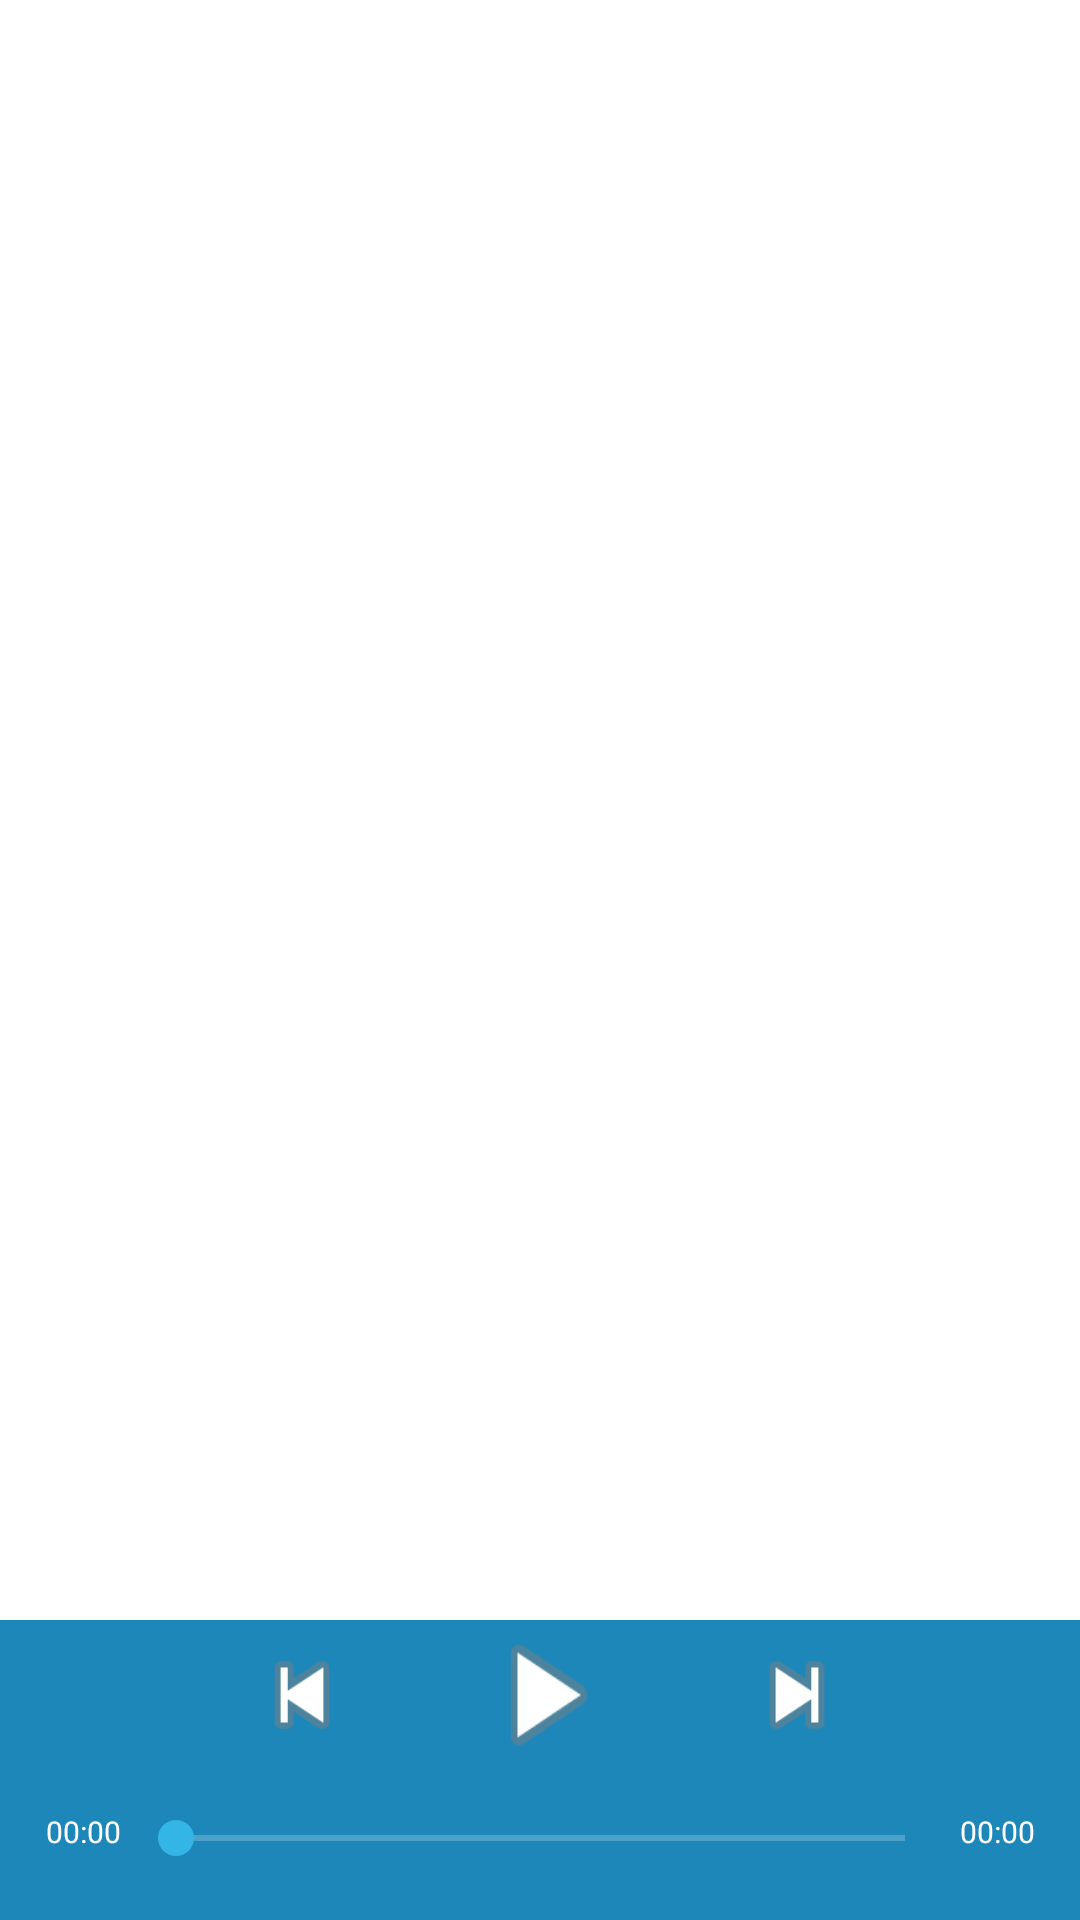

Here is an Android app screen rendered from its layout file. Give the layout XML and the strings, colors and styles it references.
<!-- AndroidManifest.xml: application theme AppTheme.Launcher -->
<!-- res/layout/fragment_user_playlist.xml -->
<?xml version="1.0" encoding="utf-8"?>
<FrameLayout xmlns:android="http://schemas.android.com/apk/res/android"
        android:layout_width="match_parent"
        android:layout_height="match_parent"
        xmlns:tools="http://schemas.android.com/tools"
        android:background="#FFFFFF"
        android:id="@+id/frame_layout"
        tools:context=".activities.PlaylistActivity">

    <androidx.recyclerview.widget.RecyclerView
            android:id="@+id/rv_playlist"
            android:layout_width="match_parent"
            android:layout_height="match_parent"
            android:layout_marginBottom="100dp"
            android:paddingTop="?attr/actionBarSize" >

    </androidx.recyclerview.widget.RecyclerView>

    <include
        android:id="@+id/media_controls"
        android:layout_gravity="bottom"
        android:layout_width="match_parent"
        android:layout_height="100dp"
        layout="@layout/media_controls_expanded"
        />

</FrameLayout>
<!-- res/layout/media_controls_expanded.xml (included above) -->
<?xml version="1.0" encoding="utf-8"?>
<androidx.constraintlayout.widget.ConstraintLayout xmlns:android="http://schemas.android.com/apk/res/android"
    xmlns:app="http://schemas.android.com/apk/res-auto"
    android:id="@+id/expanded_media_controls"
    android:layout_width="match_parent"
    android:layout_height="100dp"
    android:background="#1D87BA"
    android:orientation="vertical">

    <Button
        android:id="@+id/button_expanded_nav_play"
        style="@style/Widget.AppCompat.Button.Borderless"
        android:layout_width="42dp"
        android:layout_height="50dp"
        android:background="@android:drawable/ic_media_play"
        android:visibility="visible"
        app:layout_constraintLeft_toRightOf="@id/button_expanded_nav_previous"
        app:layout_constraintRight_toLeftOf="@id/button_expanded_nav_next"
        app:layout_constraintTop_toTopOf="parent" />

    <Button
        android:id="@+id/button_expanded_nav_next"
        style="@style/Widget.AppCompat.Button.Borderless"
        android:layout_width="38dp"
        android:layout_height="40dp"
        android:layout_marginTop="5dp"
        android:background="@android:drawable/ic_media_next"
        app:layout_constraintLeft_toRightOf="@id/button_expanded_nav_play"
        app:layout_constraintRight_toLeftOf="@id/button_expanded_nav_shuffle"
        app:layout_constraintTop_toTopOf="parent" />

    <Button
        android:id="@+id/button_expanded_nav_previous"
        style="@style/Widget.AppCompat.Button.Borderless"
        android:layout_width="38dp"
        android:layout_height="40dp"
        android:layout_marginTop="5dp"
        android:background="@android:drawable/ic_media_previous"
        app:layout_constraintLeft_toRightOf="@id/button_expanded_nav_repeat"
        app:layout_constraintRight_toLeftOf="@id/button_expanded_nav_play"
        app:layout_constraintTop_toTopOf="parent" />

    <Button
        android:id="@+id/button_expanded_nav_repeat"
        style="@style/Widget.AppCompat.Button.Borderless"
        android:layout_width="24dp"
        android:layout_height="24dp"
        android:layout_marginLeft="15dp"
        android:layout_marginTop="15dp"
        android:background="@drawable/repeat_inactive"
        app:layout_constraintLeft_toLeftOf="parent"
        app:layout_constraintTop_toTopOf="parent" />

    <Button
        android:id="@+id/button_expanded_nav_shuffle"
        style="@style/Widget.AppCompat.Button.Borderless"
        android:layout_width="18dp"
        android:layout_height="18dp"
        android:layout_marginTop="16dp"
        android:layout_marginRight="15dp"
        android:background="@drawable/shuffle_inactive"
        app:layout_constraintRight_toRightOf="parent"
        app:layout_constraintTop_toTopOf="parent" />

    <TextView
        android:id="@+id/textView_expanded_nav_current_song"
        android:layout_width="match_parent"
        android:layout_height="wrap_content"
        android:text=""
        android:fontFamily="@font/roboto"
        android:textSize="10dp"
        android:textAlignment="center"
        android:textColor="#FFFFFF"
        app:layout_constraintTop_toBottomOf="@id/button_expanded_nav_play" />

    <SeekBar
        android:id="@+id/seekBar_expanded_nav"
        android:layout_width="275dp"
        android:layout_height="wrap_content"
        android:progress="0"
        app:layout_constraintLeft_toLeftOf="parent"
        app:layout_constraintRight_toRightOf="parent"
        app:layout_constraintTop_toBottomOf="@id/textView_expanded_nav_current_song" />

    <TextView
        android:id="@+id/textView_expanded_nav_position"
        android:layout_width="wrap_content"
        android:layout_height="wrap_content"
        android:layout_marginStart="13dp"
        android:text="@string/zeroPosition"
        android:fontFamily="@font/roboto"
        android:textSize="10dp"
        android:textColor="#FFFFFF"
        app:layout_constraintLeft_toLeftOf="parent"
        app:layout_constraintRight_toLeftOf="@id/seekBar_expanded_nav"
        app:layout_constraintTop_toBottomOf="@id/textView_expanded_nav_current_song" />

    <TextView
        android:id="@+id/textView_expanded_nav_length"
        android:layout_width="wrap_content"
        android:layout_height="wrap_content"
        android:layout_marginEnd="13dp"
        android:fontFamily="@font/roboto"
        android:textSize="10dp"
        android:text="@string/zeroPosition"
        android:textColor="#FFFFFF"
        app:layout_constraintLeft_toRightOf="@id/seekBar_expanded_nav"
        app:layout_constraintRight_toRightOf="parent"
        app:layout_constraintTop_toBottomOf="@id/textView_expanded_nav_current_song" />

</androidx.constraintlayout.widget.ConstraintLayout>
<!-- resources referenced by this layout -->
<resources>
  <string name="zeroPosition">00:00</string>
  <style name="AppTheme.Launcher">
          <item name="android:windowBackground">@drawable/launch_screen</item>
          <item name="colorPrimaryDark">@color/colorPrimaryDark</item>
      </style>
  <!-- drawable launch_screen (drawable) -->
  <?xml version="1.0" encoding="utf-8"?>
  <layer-list xmlns:android="http://schemas.android.com/apk/res/android"
      android:opacity="opaque">
  
      <item android:drawable="@color/background" />
  
      <item
          android:height="79dp"
          android:drawable="@color/grey1"
          android:gravity="top" />
  
      <item
          android:height="205dp"
          android:drawable="@color/reallyDarkBlue"
          android:gravity="bottom" />
  
  </layer-list>
  <color name="colorPrimaryDark">#333333</color>
  <color name="background">#000000</color>
  <color name="grey1">#333333</color>
  <color name="reallyDarkBlue">#005A8A</color>
</resources>
